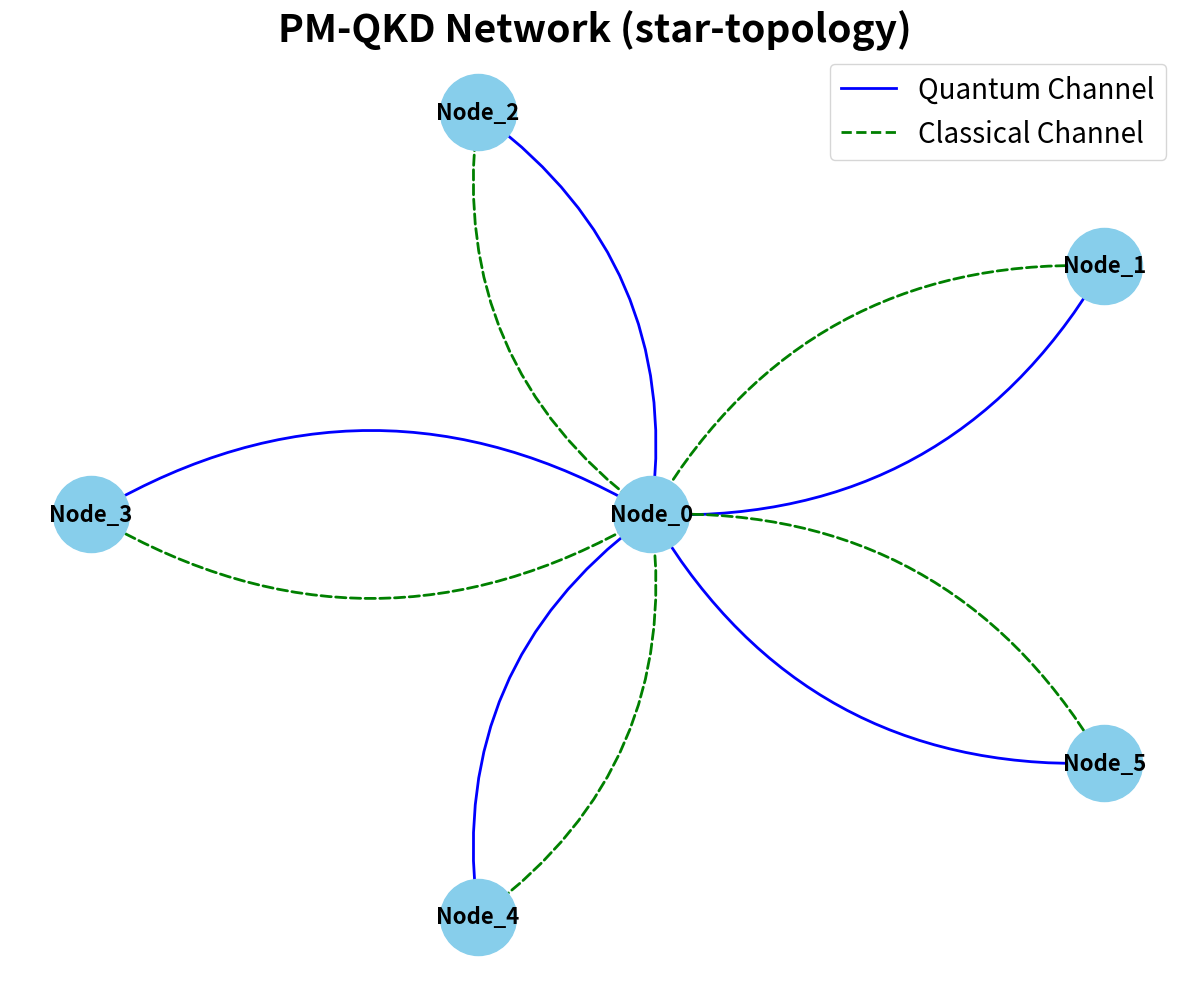
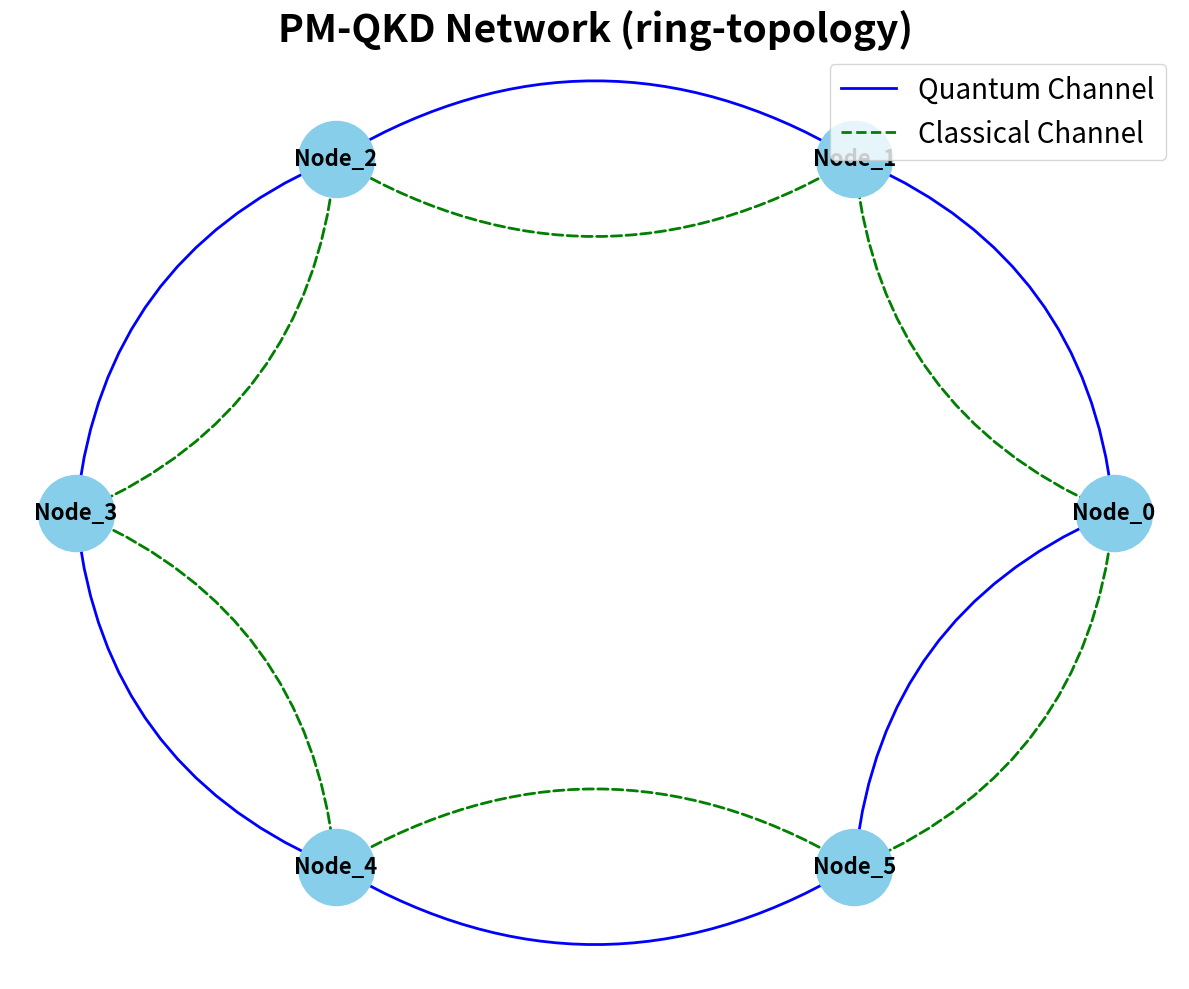
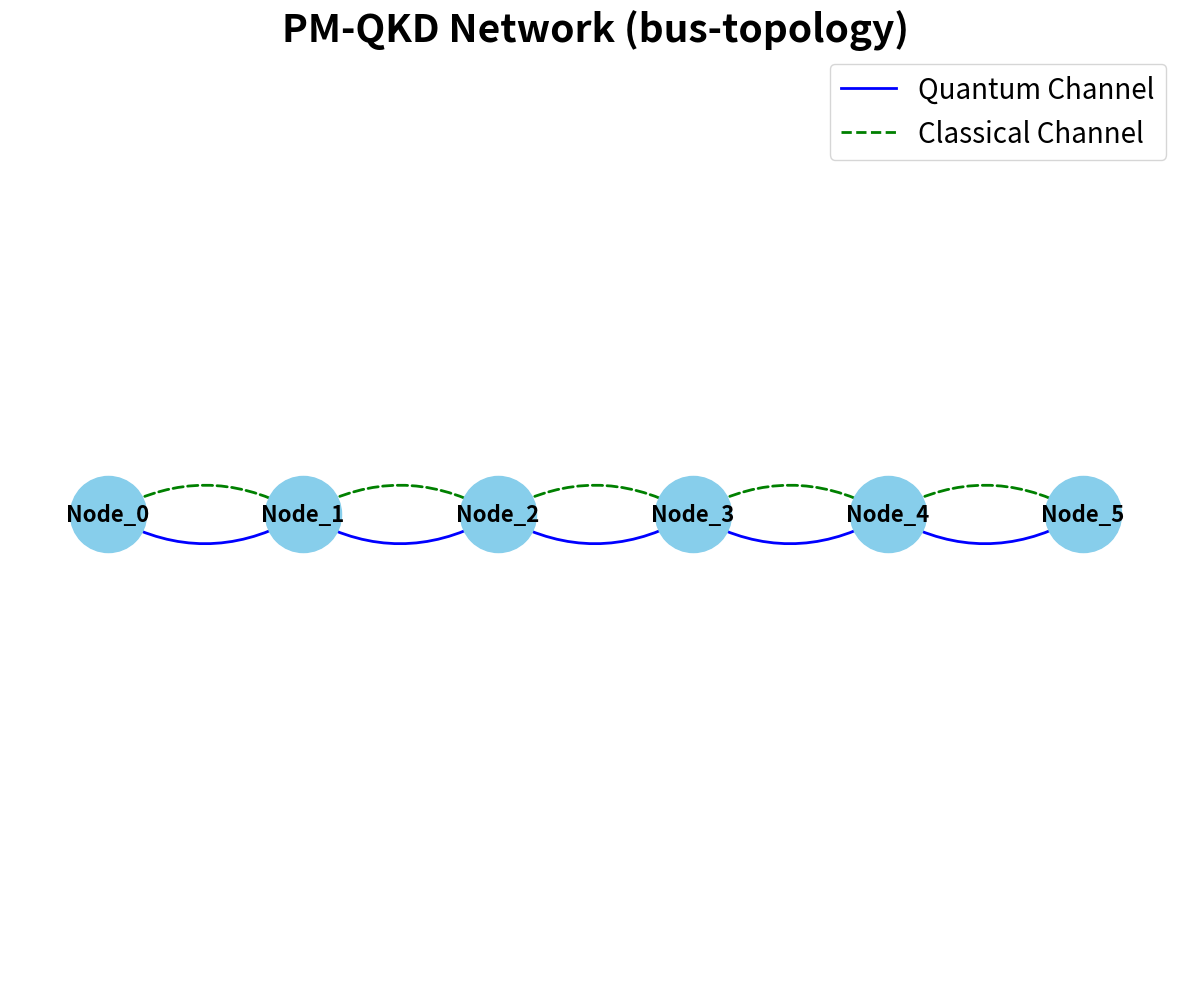
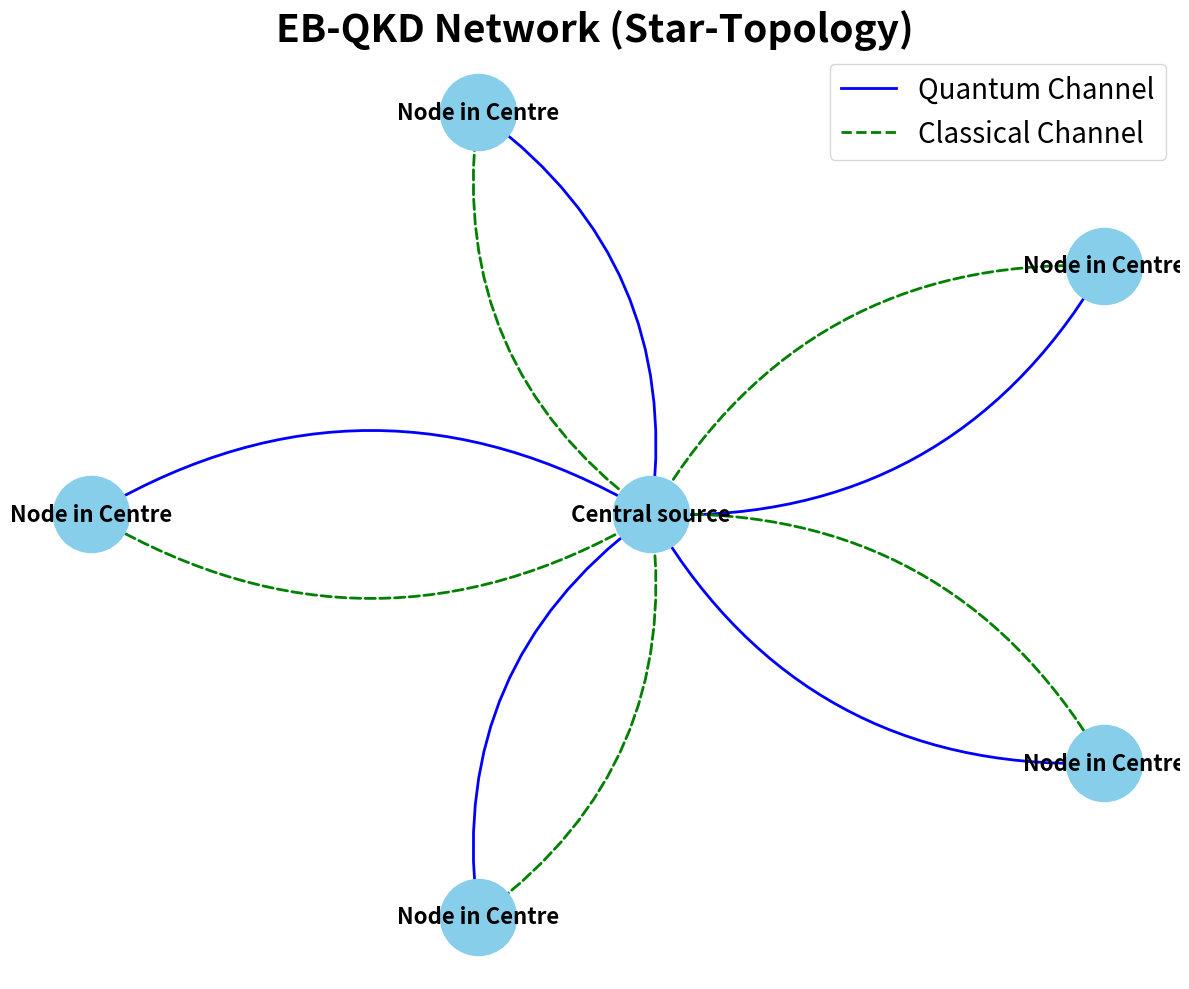
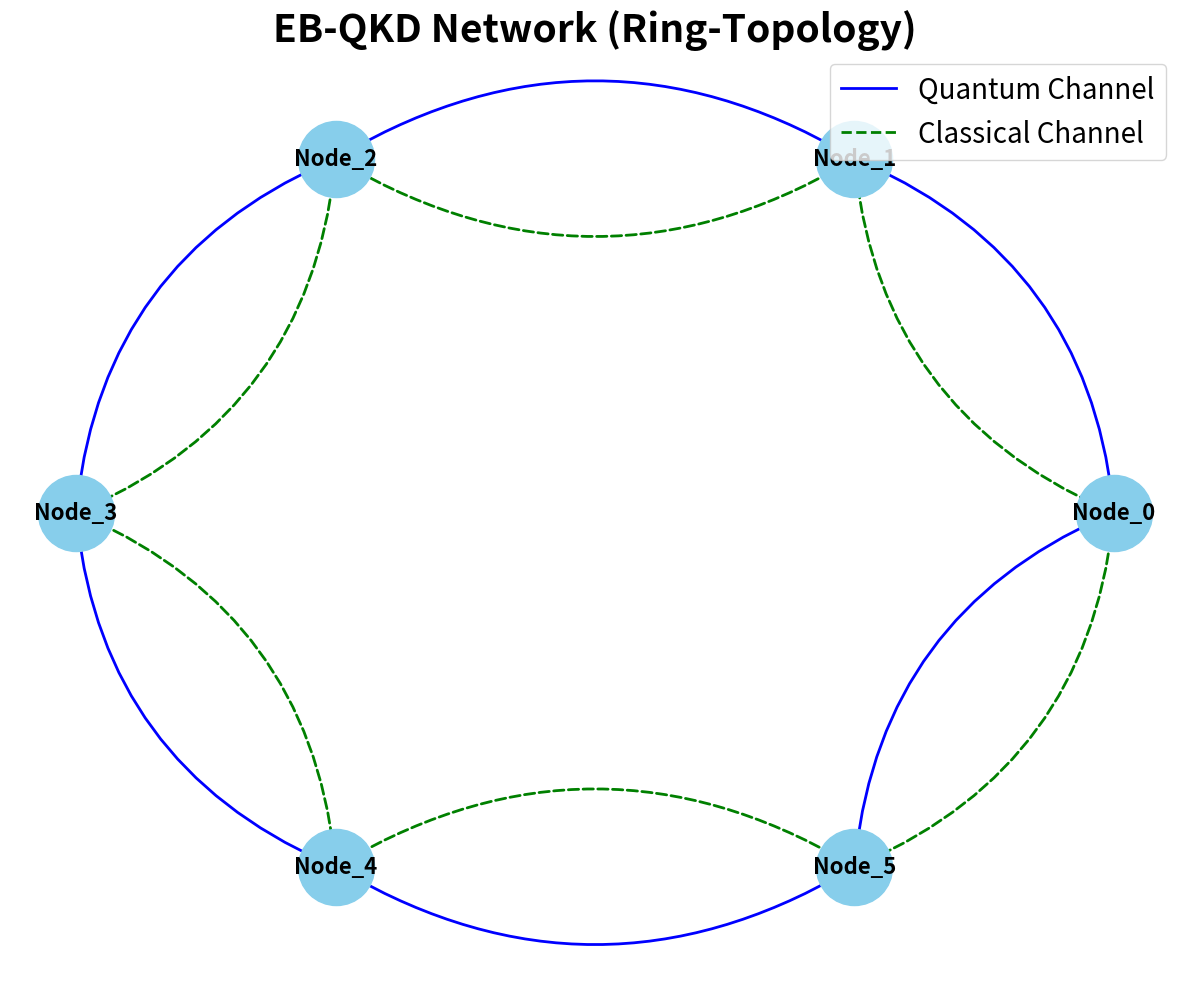

The matplotlib source for these figures, in order:
import os
from pathlib import Path
import logging

import matplotlib.pyplot as plt
import networkx as nx
import numpy as np
from matplotlib.lines import Line2D


def visualize_network(network, topology="fully_connected", output_dir=None, protocol="PM"):
    """
    Standalone network visualiser. `protocol` must be 'PM' or 'EB'.
    Titles and EB-star special labels follow user's specification.
    """
    if output_dir is None:
        output_dir = os.getcwd()
    os.makedirs(output_dir, exist_ok=True)

    plt.clf()
    plt.figure(figsize=(12, 10))
    G = nx.MultiGraph()

    # Add nodes
    for node in network.nodes:
        G.add_node(str(node))

    # Add edges with attributes for quantum and classical channels
    for connection in network.connections:
        connection_str = str(connection)
        if "conn|" in connection_str and "<->" in connection_str:
            parts = connection_str.split("|")[1]
            node1_name, node2_name = parts.split("<->")

            if 'quantum' in connection_str:
                G.add_edge(node1_name,
                           node2_name,
                           label="Quantum Channel",
                           color='blue',
                           style='solid',
                           weight=2)
            elif 'classical' in connection_str:
                G.add_edge(node1_name,
                           node2_name,
                           label="Classical Channel",
                           color='green',
                           style='dashed',
                           weight=2)

    # Layout selection
    if topology == "ring":
        pos = nx.circular_layout(G)
    elif topology == "bus":
        nodes = list(G.nodes())
        try:
            nodes.sort(key=lambda x: int(x.split('_')[1]))
        except Exception:
            nodes.sort()
        node_count = len(nodes)
        x_positions = np.linspace(0, 1, node_count)
        y_position = 0.5
        pos = {nodes[i]: (x_positions[i], y_position) for i in range(node_count)}
        plt.xlim(-0.1, 1.1)
        plt.ylim(-0.1, 1.1)
    elif topology == "star":
        pos = nx.kamada_kawai_layout(G)
        if "Node_0" in pos:
            pos["Node_0"] = (0, 0)
    else:
        pos = nx.spring_layout(G, seed=42)

    # Prepare display labels
    display_labels = {n: str(n) for n in G.nodes()}

    # EB-star special labels
    if protocol.strip().upper() == 'EB' and topology == 'star':
        for n in G.nodes():
            if n == "Node_0":
                display_labels[n] = "Central source"
            else:
                display_labels[n] = "Node in Centre"

    nx.draw_networkx_nodes(G, pos, node_size=3000, node_color='skyblue')
    nx.draw_networkx_labels(G, pos, labels=display_labels, font_size=16, font_weight='bold')

    for u, v, key, data in G.edges(keys=True, data=True):
        style = data.get('style', 'solid')
        color = data.get('color', 'black')
        weight = data.get('weight', 1)
        label = data.get('label', '')
        curve = "arc3,rad=0.3" if label == "Quantum Channel" else "arc3,rad=-0.3"
        nx.draw_networkx_edges(G,
                               pos,
                               edgelist=[(u, v)],
                               edge_color=color,
                               style=style,
                               width=weight,
                               connectionstyle=curve)

    # Legend
    legend_elements = [
        Line2D([0], [0], color='blue', lw=2, label='Quantum Channel'),
        Line2D([0], [0], color='green', lw=2, linestyle='dashed', label='Classical Channel')
    ]
    plt.legend(handles=legend_elements, loc='upper right', fontsize=20)

    # Title rules
    prot = protocol.strip().upper()
    if prot == 'PM':
        title = f"PM-QKD Network ({topology}-topology)"
    elif prot == 'EB':
        title = f"EB-QKD Network ({topology.capitalize()}-Topology)"
    else:
        title = f"QKD Network ({topology} topology)"

    plt.title(title, fontsize=28, fontweight='bold')
    plt.axis('off')
    plt.tight_layout()

    out_name = f"network_visualisation_{prot}_{topology}.png"
    output_path = os.path.join(output_dir, out_name)
    plt.savefig(output_path, bbox_inches='tight', dpi=300)
    logging.info(f"Network visualisation saved as '{output_path}'")


# Minimal mock network class for running standalone
class MockNetwork:
    def __init__(self, nodes, connections):
        self.nodes = nodes
        self.connections = connections


def make_sample_network(num_nodes=5, topology='star'):
    nodes = [f"Node_{i}" for i in range(num_nodes)]
    connections = []

    if topology == 'star':
        for i in range(1, num_nodes):
            connections.append(f"conn|Node_0<->Node_{i}|quantum")
            connections.append(f"conn|Node_0<->Node_{i}|classical")
    elif topology == 'ring':
        for i in range(num_nodes):
            a = f"Node_{i}"
            b = f"Node_{(i+1) % num_nodes}"
            connections.append(f"conn|{a}<->{b}|quantum")
            connections.append(f"conn|{a}<->{b}|classical")
    elif topology == 'bus':
        for i in range(num_nodes - 1):
            a = f"Node_{i}"
            b = f"Node_{i+1}"
            connections.append(f"conn|{a}<->{b}|quantum")
            connections.append(f"conn|{a}<->{b}|classical")
    else:  # fully_connected fallback
        for i in range(num_nodes):
            for j in range(i + 1, num_nodes):
                connections.append(f"conn|Node_{i}<->Node_{j}|quantum")
                connections.append(f"conn|Node_{i}<->Node_{j}|classical")

    return MockNetwork(nodes, connections)


def main():
    out = Path.cwd() / "viz_outputs"
    out.mkdir(parents=True, exist_ok=True)

    # PM visualisations
    pm_star = make_sample_network(num_nodes=6, topology='star')
    visualize_network(pm_star, topology='star', output_dir=str(out), protocol='PM')

    pm_ring = make_sample_network(num_nodes=6, topology='ring')
    visualize_network(pm_ring, topology='ring', output_dir=str(out), protocol='PM')

    pm_bus = make_sample_network(num_nodes=6, topology='bus')
    visualize_network(pm_bus, topology='bus', output_dir=str(out), protocol='PM')

    # EB visualisations (special star labels applied)
    eb_star = make_sample_network(num_nodes=6, topology='star')
    visualize_network(eb_star, topology='star', output_dir=str(out), protocol='EB')

    eb_ring = make_sample_network(num_nodes=6, topology='ring')
    visualize_network(eb_ring, topology='ring', output_dir=str(out), protocol='EB')

    print(f"Visualisations saved to {out.resolve()}")


if __name__ == "__main__":
    main()
